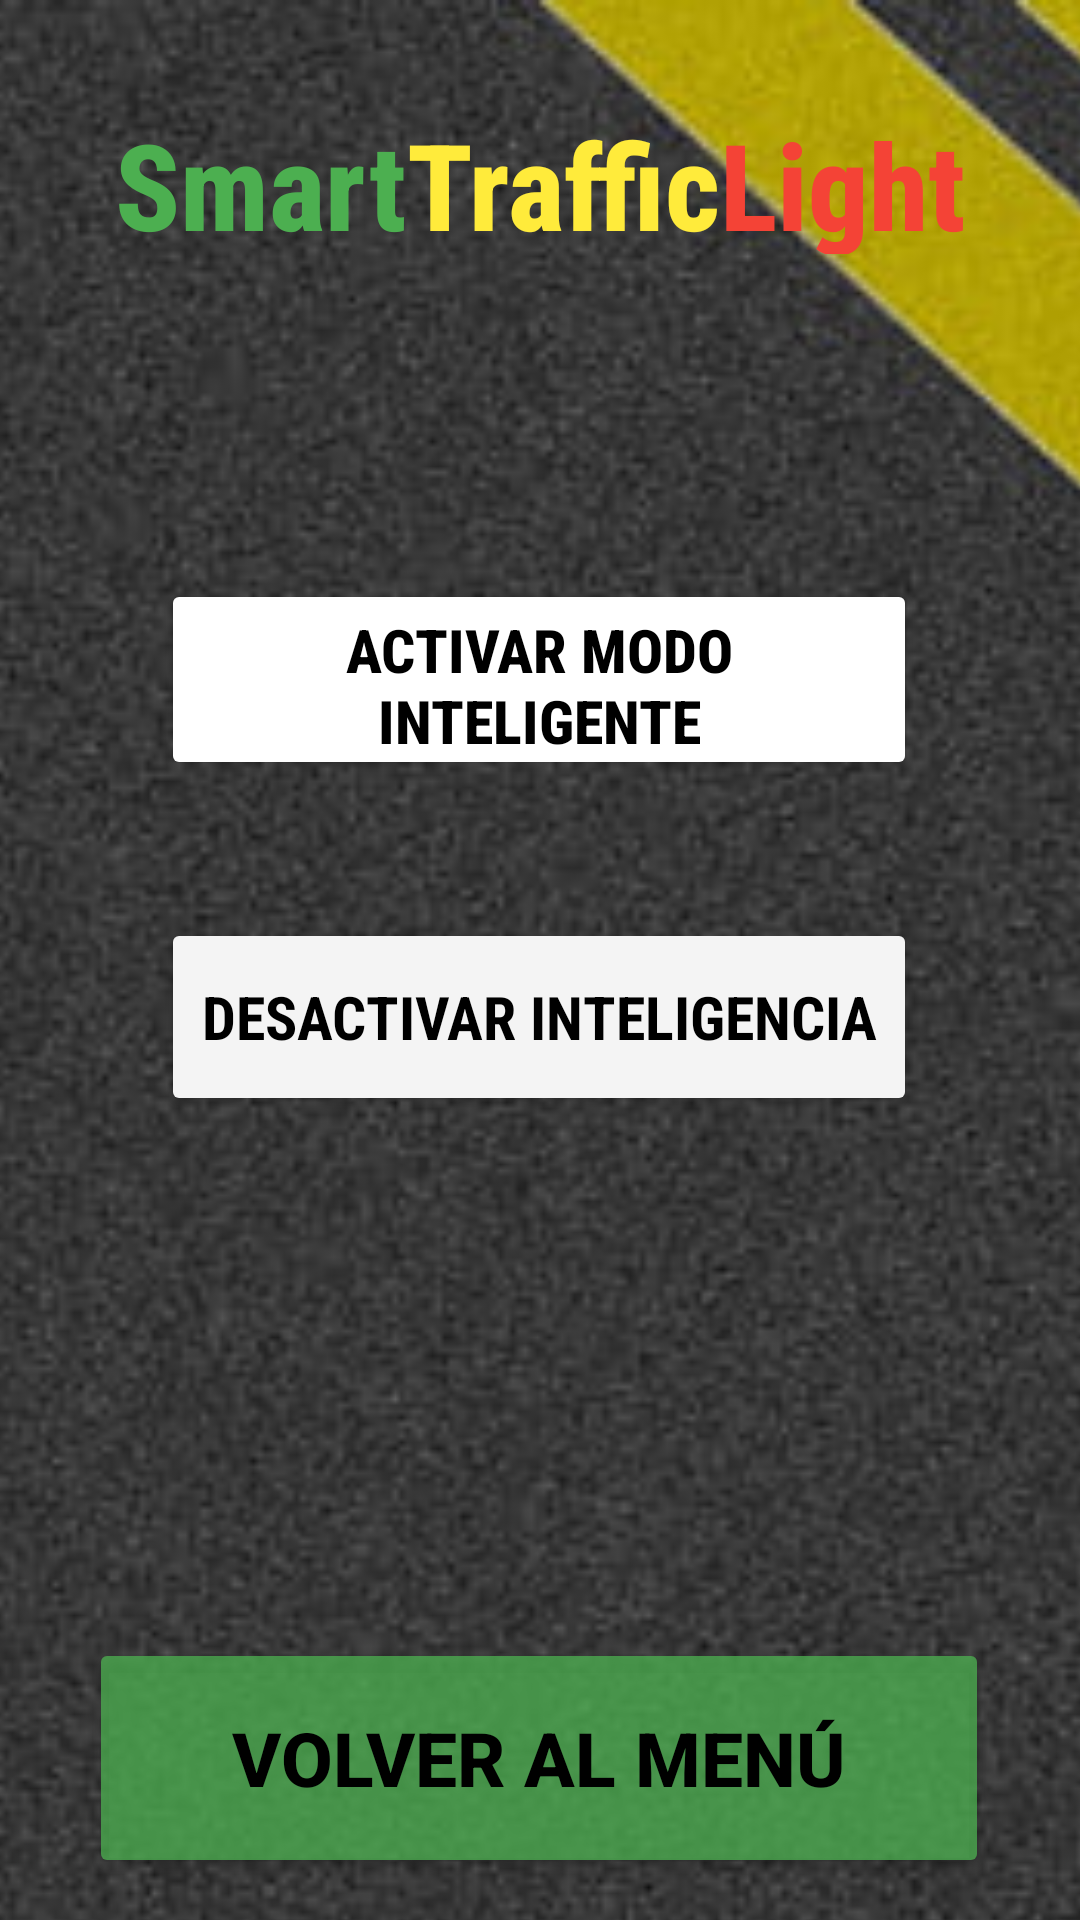

Write the Android layout XML for this screen, with the resource values it uses.
<!-- AndroidManifest.xml: application theme Theme.SmartTrafficlight -->
<!-- res/layout/activity_control_sem.xml -->
<?xml version="1.0" encoding="utf-8"?>
<androidx.constraintlayout.widget.ConstraintLayout xmlns:android="http://schemas.android.com/apk/res/android"
    xmlns:app="http://schemas.android.com/apk/res-auto"
    xmlns:tools="http://schemas.android.com/tools"
    android:id="@+id/Main"
    android:layout_width="match_parent"
    android:layout_height="match_parent"
    android:background="#9F07050C"
    tools:context=".MainActivity">

    <ImageView
        android:id="@+id/background"
        android:layout_width="617dp"
        android:layout_height="834dp"
        app:layout_constraintBottom_toBottomOf="parent"
        app:layout_constraintEnd_toEndOf="parent"
        app:layout_constraintHorizontal_bias="0.553"
        app:layout_constraintStart_toStartOf="parent"
        app:layout_constraintTop_toTopOf="parent"
        app:layout_constraintVertical_bias="0.0"
        app:srcCompat="@drawable/background" />

    <LinearLayout
        android:id="@+id/Title"
        android:layout_width="291dp"
        android:layout_height="93dp"
        android:gravity="bottom|center"
        android:orientation="horizontal"
        app:layout_constraintBottom_toBottomOf="parent"
        app:layout_constraintEnd_toEndOf="parent"
        app:layout_constraintStart_toStartOf="parent"
        app:layout_constraintTop_toTopOf="parent"
        app:layout_constraintVertical_bias="0.07999998">

        <TextView
            android:id="@+id/TitleG"
            android:layout_width="wrap_content"
            android:layout_height="50dp"
            android:layout_marginTop="52dp"
            android:fontFamily="sans-serif-condensed-medium"
            android:shadowColor="#393838"
            android:text="Smart"
            android:textAlignment="center"
            android:textColor="#4CAF50"
            android:textSize="40sp"
            android:textStyle="bold" />

        <TextView
            android:id="@+id/TitleY"
            android:layout_width="wrap_content"
            android:layout_height="50dp"
            android:layout_marginTop="52dp"
            android:fontFamily="sans-serif-condensed-medium"
            android:text="Traffic"
            android:textAlignment="center"
            android:textColor="#FFEB3B"
            android:textSize="40sp"
            android:textStyle="bold" />

        <TextView
            android:id="@+id/TitleR"
            android:layout_width="wrap_content"
            android:layout_height="50dp"
            android:layout_marginTop="52dp"
            android:fontFamily="sans-serif-condensed-medium"
            android:text="Light"
            android:textAlignment="center"
            android:textColor="#F44336"
            android:textSize="40sp"
            android:textStyle="bold" />

    </LinearLayout>

    <Button
        android:id="@+id/btnEnableSmartMode"
        android:layout_width="252dp"
        android:layout_height="67dp"
        android:backgroundTint="#FFFFFF"
        android:fontFamily="sans-serif-condensed-medium"
        android:text="Activar modo inteligente"
        android:textColor="#000000"
        android:textSize="20dp"
        android:textStyle="bold"
        app:layout_constraintBottom_toBottomOf="parent"
        app:layout_constraintEnd_toEndOf="parent"
        app:layout_constraintHorizontal_bias="0.496"
        app:layout_constraintStart_toStartOf="parent"
        app:layout_constraintTop_toTopOf="parent"
        app:layout_constraintVertical_bias="0.337" />

    <Button
        android:id="@+id/btnDisableSmartMode"
        android:layout_width="252dp"
        android:layout_height="66dp"
        android:backgroundTint="#F4F4F4"
        android:fontFamily="sans-serif-condensed"
        android:text="Desactivar inteligencia"
        android:textColor="#000000"
        android:textSize="20dp"
        android:textStyle="bold"
        app:layout_constraintBottom_toBottomOf="parent"
        app:layout_constraintEnd_toEndOf="parent"
        app:layout_constraintHorizontal_bias="0.496"
        app:layout_constraintStart_toStartOf="parent"
        app:layout_constraintTop_toTopOf="parent"
        app:layout_constraintVertical_bias="0.533" />

    <Button
        android:id="@+id/BackMenu"
        android:layout_width="300dp"
        android:layout_height="80dp"
        android:backgroundTint="#C44CAF50"
        android:fontFamily="sans-serif-medium"
        android:text="Volver al menú"
        android:textColor="#000000"
        android:textSize="25dp"
        android:textStyle="bold"
        app:layout_constraintBottom_toBottomOf="parent"
        app:layout_constraintEnd_toEndOf="parent"
        app:layout_constraintHorizontal_bias="0.495"
        app:layout_constraintStart_toStartOf="parent"
        app:layout_constraintTop_toTopOf="parent"
        app:layout_constraintVertical_bias="0.975" />

</androidx.constraintlayout.widget.ConstraintLayout>
<!-- resources referenced by this layout -->
<resources>
  <!-- drawable background: jpg bitmap (drawable, 25896 bytes) -->
  <style name="Theme.SmartTrafficlight" parent="Theme.MaterialComponents.DayNight.DarkActionBar">
          
          <item name="colorPrimary">@color/purple_500</item>
          <item name="colorPrimaryVariant">@color/purple_700</item>
          <item name="colorOnPrimary">@color/white</item>
          
          <item name="colorSecondary">@color/teal_200</item>
          <item name="colorSecondaryVariant">@color/teal_700</item>
          <item name="colorOnSecondary">@color/black</item>
          
          <item name="android:statusBarColor" tools:targetApi="l">?attr/colorPrimaryVariant</item>
          
      </style>
  <!-- not gathered from this repository: default colours our renderer supplied (Android Studio template values) -->
  <color name="purple_500">#FF6200EE</color>
  <color name="purple_700">#FF3700B3</color>
  <color name="teal_200">#FF03DAC5</color>
  <color name="teal_700">#FF018786</color>
  <color name="black">#FF000000</color>
  <color name="white">#FFFFFFFF</color>
</resources>
